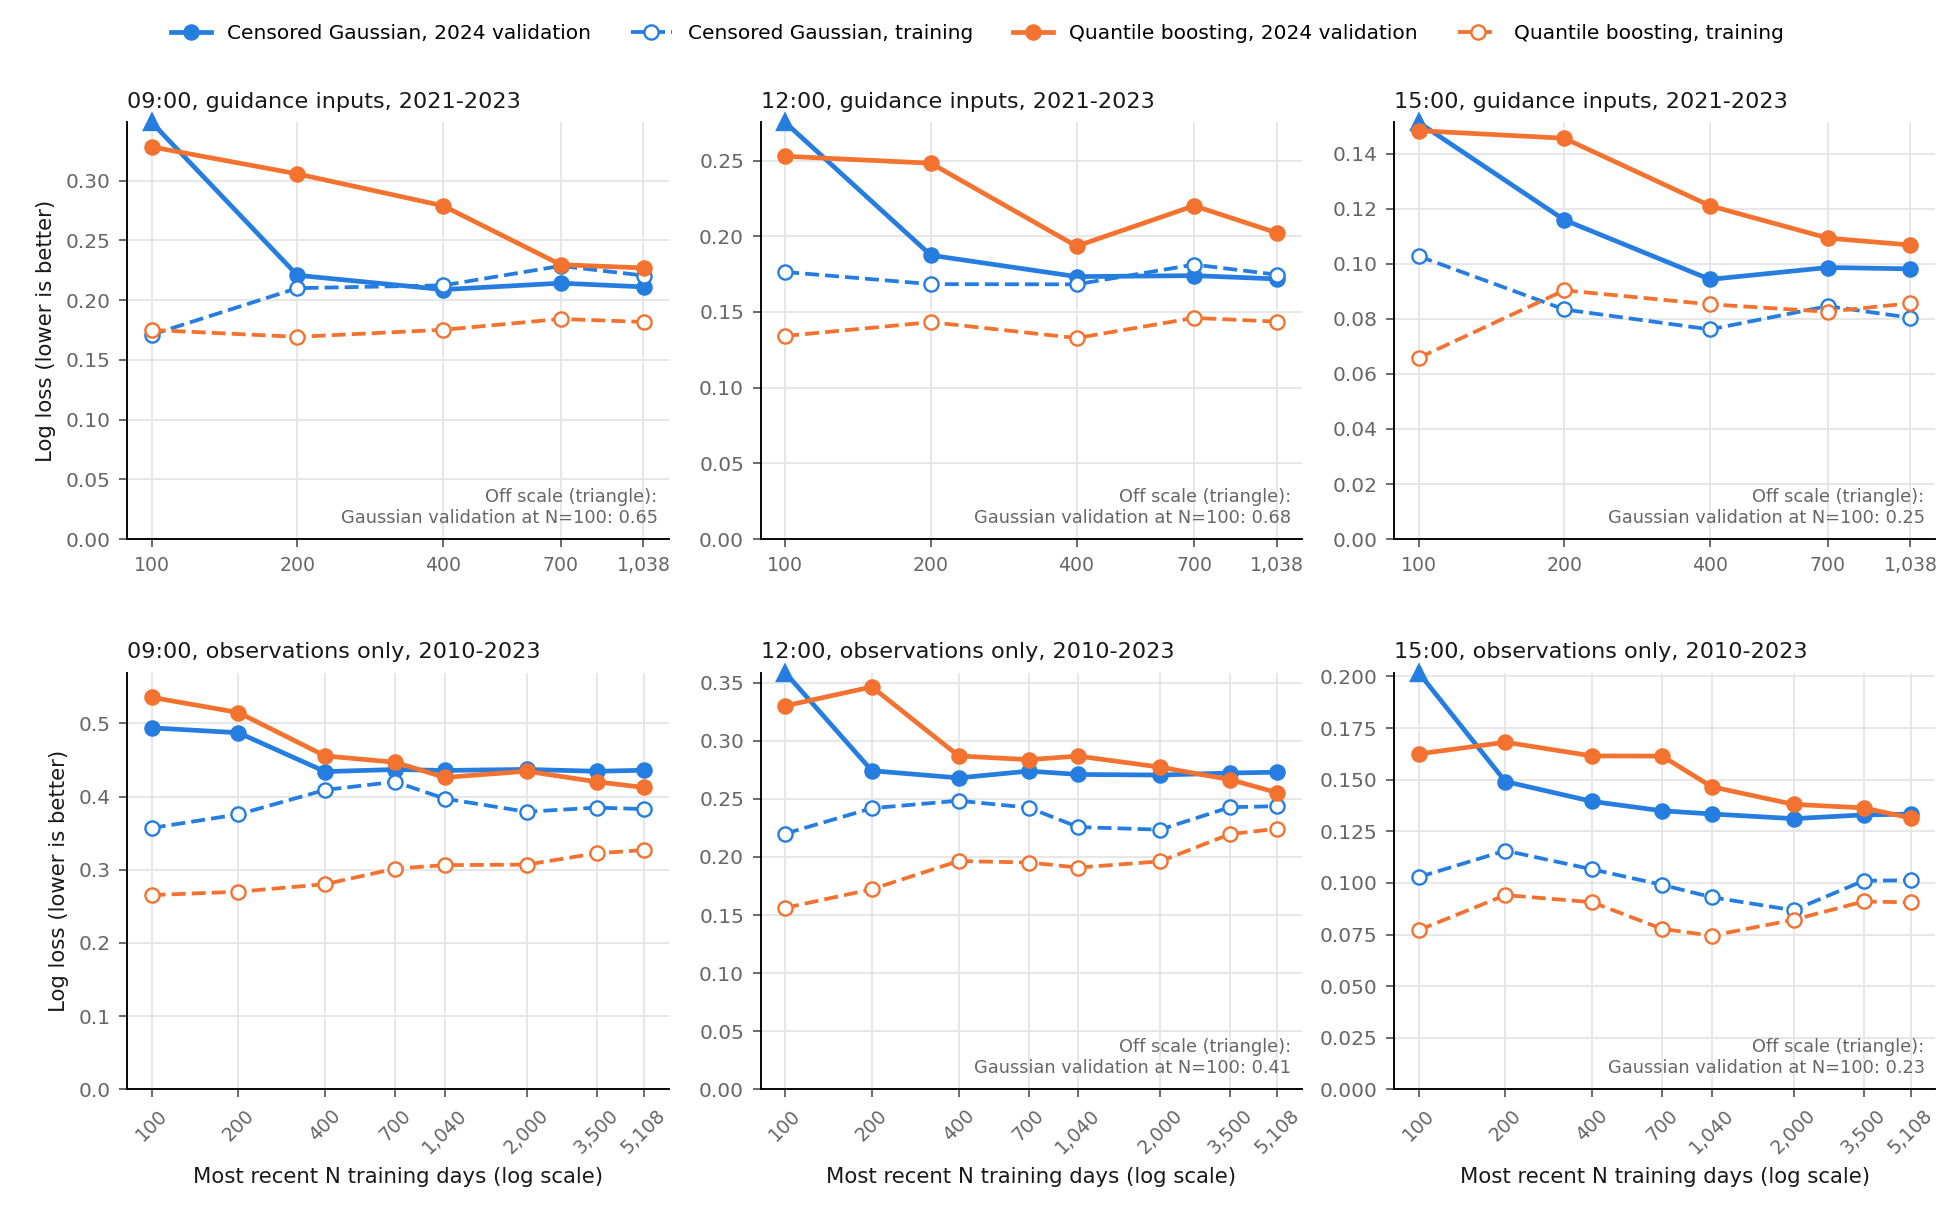

The data file committed next to this chart (first rows):
hour, scope, model, setting, n_train, first_train_date, train_log_loss, validation_log_loss, test_log_loss
9, guidance, Censored Gaussian, l2=1, 100, 2023-09-23, 0.1712, 0.6509, 0.9663
9, guidance, Quantile boosting, depth=4, scale=1.3, 100, 2023-09-23, 0.1751, 0.3283, 0.3382
9, guidance, Censored Gaussian, l2=1, 200, 2023-05-29, 0.2101, 0.2208, 0.1932
9, guidance, Quantile boosting, depth=4, scale=1.3, 200, 2023-05-29, 0.1693, 0.3057, 0.2798
9, guidance, Censored Gaussian, l2=1, 400, 2022-10-27, 0.2124, 0.2089, 0.2218
9, guidance, Quantile boosting, depth=4, scale=1.3, 400, 2022-10-27, 0.1752, 0.279, 0.269
9, guidance, Censored Gaussian, l2=1, 700, 2021-12-26, 0.2286, 0.2142, 0.2135
9, guidance, Quantile boosting, depth=4, scale=1.3, 700, 2021-12-26, 0.1843, 0.2297, 0.2258
9, guidance, Censored Gaussian, l2=1, 1040, 2021-01-01, 0.2206, 0.2111, 0.1995
9, guidance, Quantile boosting, depth=4, scale=1.3, 1040, 2021-01-01, 0.1818, 0.227, 0.22
9, observations, Censored Gaussian, l2=1, 100, 2023-09-23, 0.3571, 0.4939, 0.4072
9, observations, Quantile boosting, depth=4, scale=1.1, 100, 2023-09-23, 0.2654, 0.5356, 0.4957
9, observations, Censored Gaussian, l2=1, 200, 2023-06-15, 0.3757, 0.4872, 0.4453
9, observations, Quantile boosting, depth=4, scale=1.1, 200, 2023-06-15, 0.27, 0.5148, 0.526
9, observations, Censored Gaussian, l2=1, 400, 2022-11-25, 0.4091, 0.4341, 0.3823
9, observations, Quantile boosting, depth=4, scale=1.1, 400, 2022-11-25, 0.2803, 0.4555, 0.4399
9, observations, Censored Gaussian, l2=1, 700, 2022-01-29, 0.4202, 0.437, 0.3895
9, observations, Quantile boosting, depth=4, scale=1.1, 700, 2022-01-29, 0.3015, 0.4469, 0.4239
9, observations, Censored Gaussian, l2=1, 1040, 2021-02-23, 0.3971, 0.4357, 0.3836
9, observations, Quantile boosting, depth=4, scale=1.1, 1040, 2021-02-23, 0.3063, 0.4261, 0.3994
9, observations, Censored Gaussian, l2=1, 2000, 2018-07-08, 0.3793, 0.4371, 0.3821
9, observations, Quantile boosting, depth=4, scale=1.1, 2000, 2018-07-08, 0.307, 0.4346, 0.3839
9, observations, Censored Gaussian, l2=1, 3500, 2014-05-29, 0.3849, 0.4345, 0.3749
9, observations, Quantile boosting, depth=4, scale=1.1, 3500, 2014-05-29, 0.3225, 0.4202, 0.3734
9, observations, Censored Gaussian, l2=1, 5108, 2010-01-02, 0.3829, 0.436, 0.3709
9, observations, Quantile boosting, depth=4, scale=1.1, 5108, 2010-01-02, 0.3269, 0.4125, 0.3611
12, guidance, Censored Gaussian, l2=1, 100, 2023-09-23, 0.1764, 0.6752, 0.5634
12, guidance, Quantile boosting, depth=3, scale=1.1, 100, 2023-09-23, 0.1342, 0.2528, 0.2436
12, guidance, Censored Gaussian, l2=1, 200, 2023-05-29, 0.1684, 0.1875, 0.1547
12, guidance, Quantile boosting, depth=3, scale=1.1, 200, 2023-05-29, 0.1433, 0.2482, 0.2307
12, guidance, Censored Gaussian, l2=1, 400, 2022-10-27, 0.1683, 0.1734, 0.1712
12, guidance, Quantile boosting, depth=3, scale=1.1, 400, 2022-10-27, 0.1328, 0.1935, 0.2102
12, guidance, Censored Gaussian, l2=1, 700, 2021-12-26, 0.1813, 0.174, 0.1679
12, guidance, Quantile boosting, depth=3, scale=1.1, 700, 2021-12-26, 0.1461, 0.2201, 0.1999
12, guidance, Censored Gaussian, l2=1, 1040, 2021-01-01, 0.1746, 0.1718, 0.1572
12, guidance, Quantile boosting, depth=3, scale=1.1, 1040, 2021-01-01, 0.1436, 0.2022, 0.2005
12, observations, Censored Gaussian, l2=10, 100, 2023-09-23, 0.22, 0.4146, 0.3713
12, observations, Quantile boosting, depth=3, scale=1.1, 100, 2023-09-23, 0.1562, 0.33, 0.3256
12, observations, Censored Gaussian, l2=10, 200, 2023-06-15, 0.2419, 0.2742, 0.2413
12, observations, Quantile boosting, depth=3, scale=1.1, 200, 2023-06-15, 0.1722, 0.3463, 0.3066
12, observations, Censored Gaussian, l2=10, 400, 2022-11-25, 0.2484, 0.268, 0.2373
12, observations, Quantile boosting, depth=3, scale=1.1, 400, 2022-11-25, 0.1965, 0.2869, 0.262
12, observations, Censored Gaussian, l2=10, 700, 2022-01-29, 0.2424, 0.2738, 0.2403
12, observations, Quantile boosting, depth=3, scale=1.1, 700, 2022-01-29, 0.1952, 0.2837, 0.255
12, observations, Censored Gaussian, l2=10, 1040, 2021-02-23, 0.2257, 0.271, 0.2384
12, observations, Quantile boosting, depth=3, scale=1.1, 1040, 2021-02-23, 0.1909, 0.2867, 0.251
12, observations, Censored Gaussian, l2=10, 2000, 2018-07-08, 0.2234, 0.2704, 0.2346
12, observations, Quantile boosting, depth=3, scale=1.1, 2000, 2018-07-08, 0.1962, 0.2772, 0.2438
12, observations, Censored Gaussian, l2=10, 3500, 2014-05-29, 0.2428, 0.2722, 0.2348
12, observations, Quantile boosting, depth=3, scale=1.1, 3500, 2014-05-29, 0.2196, 0.2665, 0.2455
12, observations, Censored Gaussian, l2=10, 5108, 2010-01-02, 0.2436, 0.2729, 0.2323
12, observations, Quantile boosting, depth=3, scale=1.1, 5108, 2010-01-02, 0.2242, 0.2552, 0.2472
15, guidance, Censored Gaussian, l2=10, 100, 2023-09-23, 0.1027, 0.2473, 0.08529
15, guidance, Quantile boosting, depth=2, scale=1.1, 100, 2023-09-23, 0.06581, 0.1483, 0.08136
15, guidance, Censored Gaussian, l2=10, 200, 2023-05-27, 0.08339, 0.1159, 0.06501
15, guidance, Quantile boosting, depth=2, scale=1.1, 200, 2023-05-27, 0.09033, 0.1455, 0.08818
15, guidance, Censored Gaussian, l2=10, 400, 2022-10-25, 0.07615, 0.0943, 0.06687
15, guidance, Quantile boosting, depth=2, scale=1.1, 400, 2022-10-25, 0.08526, 0.121, 0.08878
15, guidance, Censored Gaussian, l2=10, 700, 2021-12-24, 0.08458, 0.09861, 0.07207
15, guidance, Quantile boosting, depth=2, scale=1.1, 700, 2021-12-24, 0.08257, 0.1093, 0.08452
... 18 more rows
